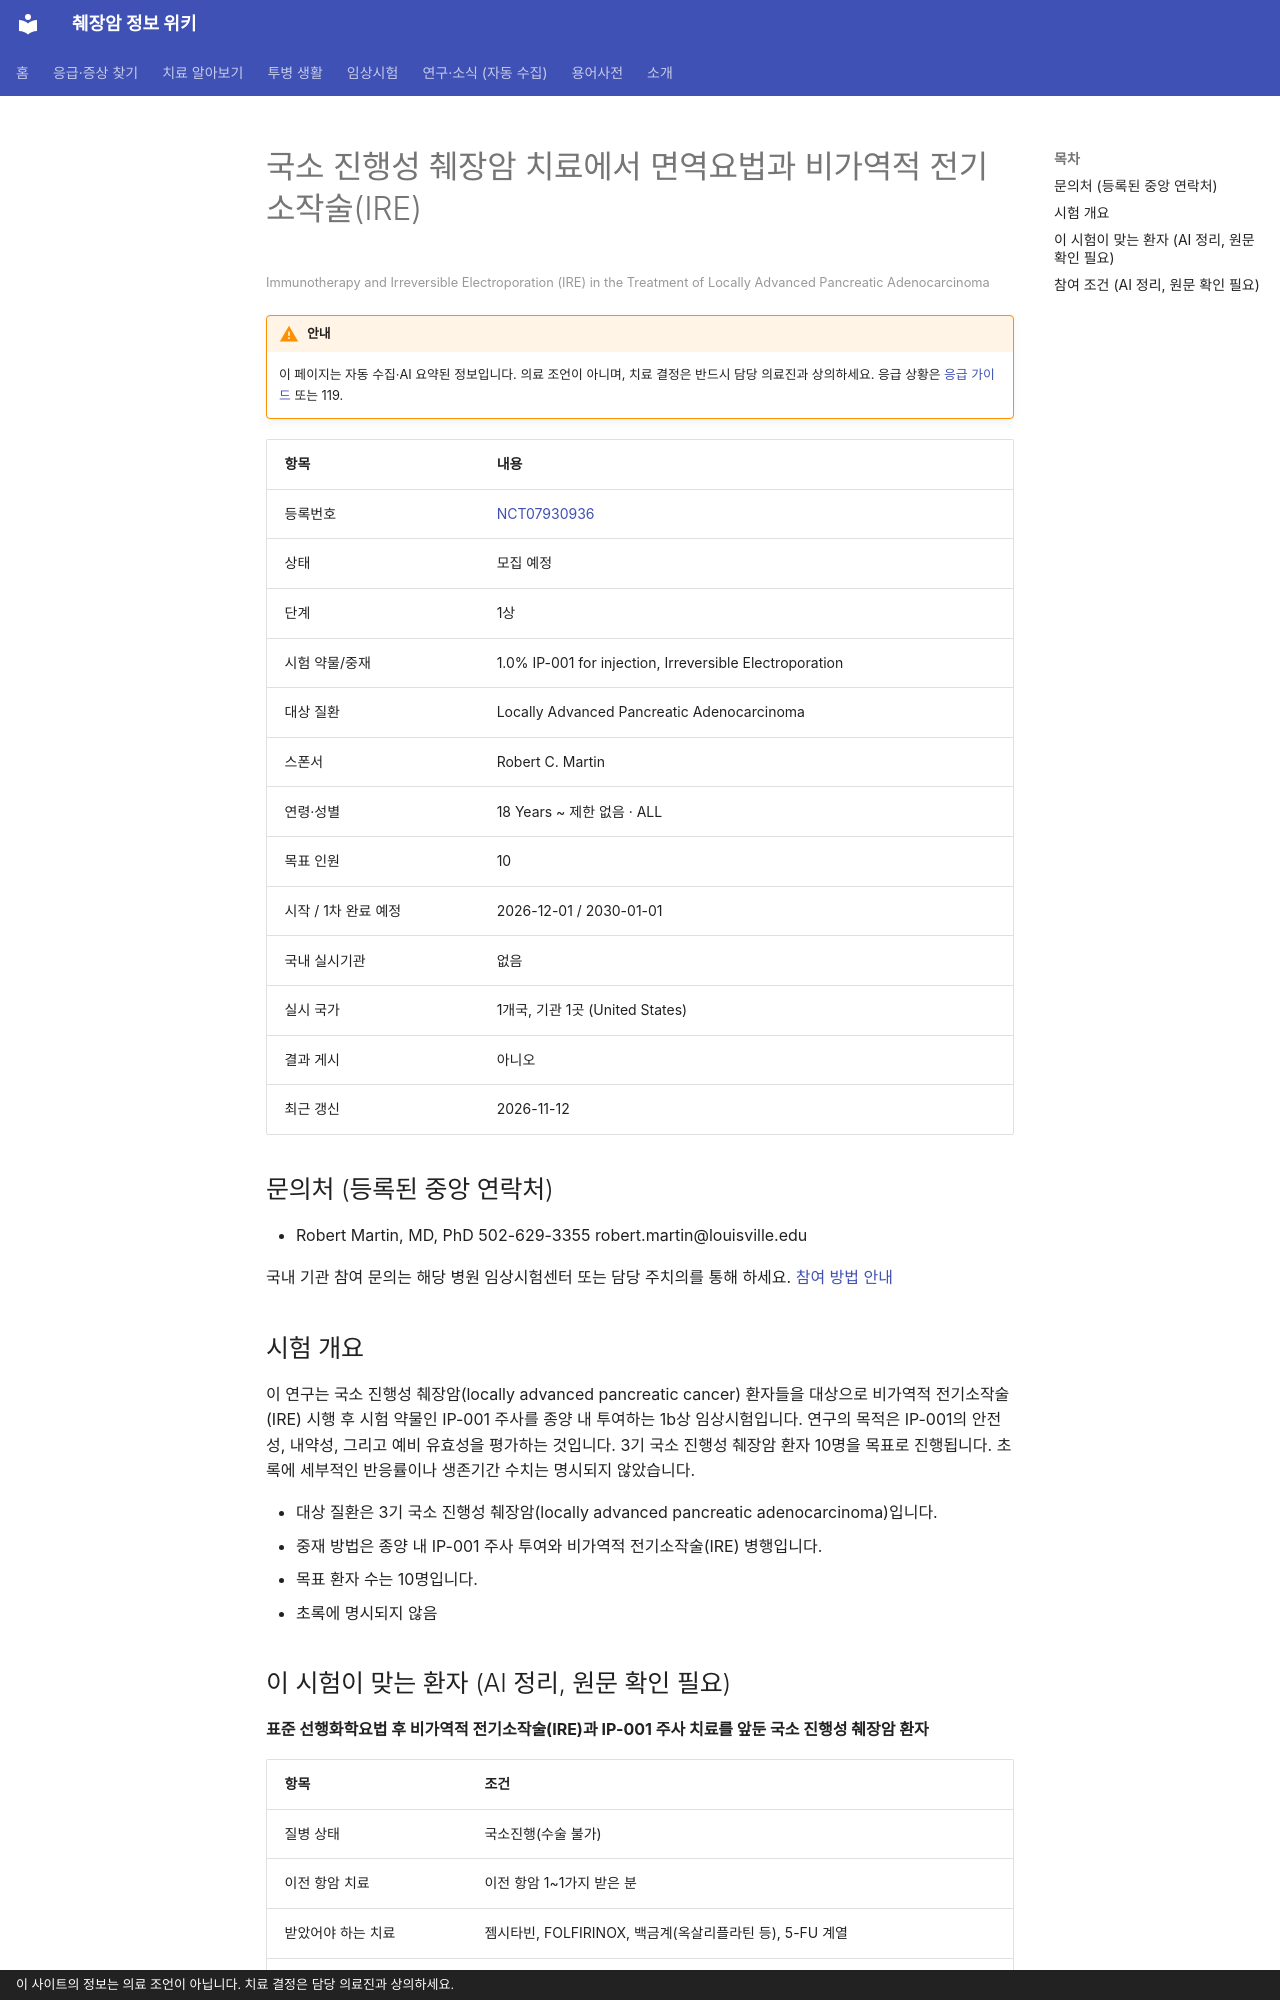

repository: hizorro88-rgb/papersearcher · page: _generated/trials/NCT07930936/index.html · generator: mkdocs · copyright: 이 사이트의 정보는 의료 조언이 아닙니다. 치료 결정은 담당 의료진과 상의하세요.

---
title: "NCT07930936 국소 진행성 췌장암 치료에서 면역요법과 비가역적 전기소작술(IRE)"
description: "1상 · 모집 예정"
comments: true
search:
  boost: 0.4
---

# 국소 진행성 췌장암 치료에서 면역요법과 비가역적 전기소작술(IRE)

<small>Immunotherapy and Irreversible Electroporation (IRE) in the Treatment of Locally Advanced Pancreatic Adenocarcinoma</small>

!!! warning "안내"
    이 페이지는 자동 수집·AI 요약된 정보입니다. 의료 조언이 아니며, 치료 결정은 반드시 담당 의료진과 상의하세요. 응급 상황은 [응급 가이드](../../guides/emergency/index.md) 또는 119.

| 항목 | 내용 |
|---|---|
| 등록번호 | [NCT07930936](https://clinicaltrials.gov/study/NCT07930936) |
| 상태 | 모집 예정 |
| 단계 | 1상 |
| 시험 약물/중재 | 1.0% IP-001 for injection, Irreversible Electroporation |
| 대상 질환 | Locally Advanced Pancreatic Adenocarcinoma |
| 스폰서 | Robert C. Martin |
| 연령·성별 | 18 Years ~ 제한 없음 · ALL |
| 목표 인원 | 10 |
| 시작 / 1차 완료 예정 | 2026-12-01 / 2030-01-01 |
| 국내 실시기관 | 없음 |
| 실시 국가 | 1개국, 기관 1곳 (United States) |
| 결과 게시 | 아니오 |
| 최근 갱신 | 2026-11-12 |

## 문의처 (등록된 중앙 연락처)

- Robert Martin, MD, PhD 502-629-3355 robert.martin@louisville.edu

국내 기관 참여 문의는 해당 병원 임상시험센터 또는 담당 주치의를 통해 하세요. [참여 방법 안내](../../guides/trials/how-to-apply.md)

## 시험 개요

이 연구는 국소 진행성 췌장암(locally advanced pancreatic cancer) 환자들을 대상으로 비가역적 전기소작술(IRE) 시행 후 시험 약물인 IP-001 주사를 종양 내 투여하는 1b상 임상시험입니다. 연구의 목적은 IP-001의 안전성, 내약성, 그리고 예비 유효성을 평가하는 것입니다. 3기 국소 진행성 췌장암 환자 10명을 목표로 진행됩니다. 초록에 세부적인 반응률이나 생존기간 수치는 명시되지 않았습니다.

- 대상 질환은 3기 국소 진행성 췌장암(locally advanced pancreatic adenocarcinoma)입니다.
- 중재 방법은 종양 내 IP-001 주사 투여와 비가역적 전기소작술(IRE) 병행입니다.
- 목표 환자 수는 10명입니다.
- 초록에 명시되지 않음

## 이 시험이 맞는 환자 (AI 정리, 원문 확인 필요)

**표준 선행화학요법 후 비가역적 전기소작술(IRE)과 IP-001 주사 치료를 앞둔 국소 진행성 췌장암 환자**

| 항목 | 조건 |
|---|---|
| 질병 상태 | 국소진행(수술 불가) |
| 이전 항암 치료 | 이전 항암 1~1가지 받은 분 |
| 받았어야 하는 치료 | 젬시타빈, FOLFIRINOX, 백금계(옥살리플라틴 등), 5-FU 계열 |
| ECOG 수행능력 | 1 이하 |
| 측정 가능 병변 | 필요 |

주요 제외 기준: 조개류 등 알레르기 · 임신 또는 수유 중 · 심장질환(NYHA 3-4급, 3개월 이내 심근경색 등) · 조절되지 않는 감염 · 심장 페이스메이커나 제세동기(ICD) 장착자

내 상황에 맞는지 한 번에 보려면 [맞춤 임상시험 찾기](../../guides/trials/finder.md).
